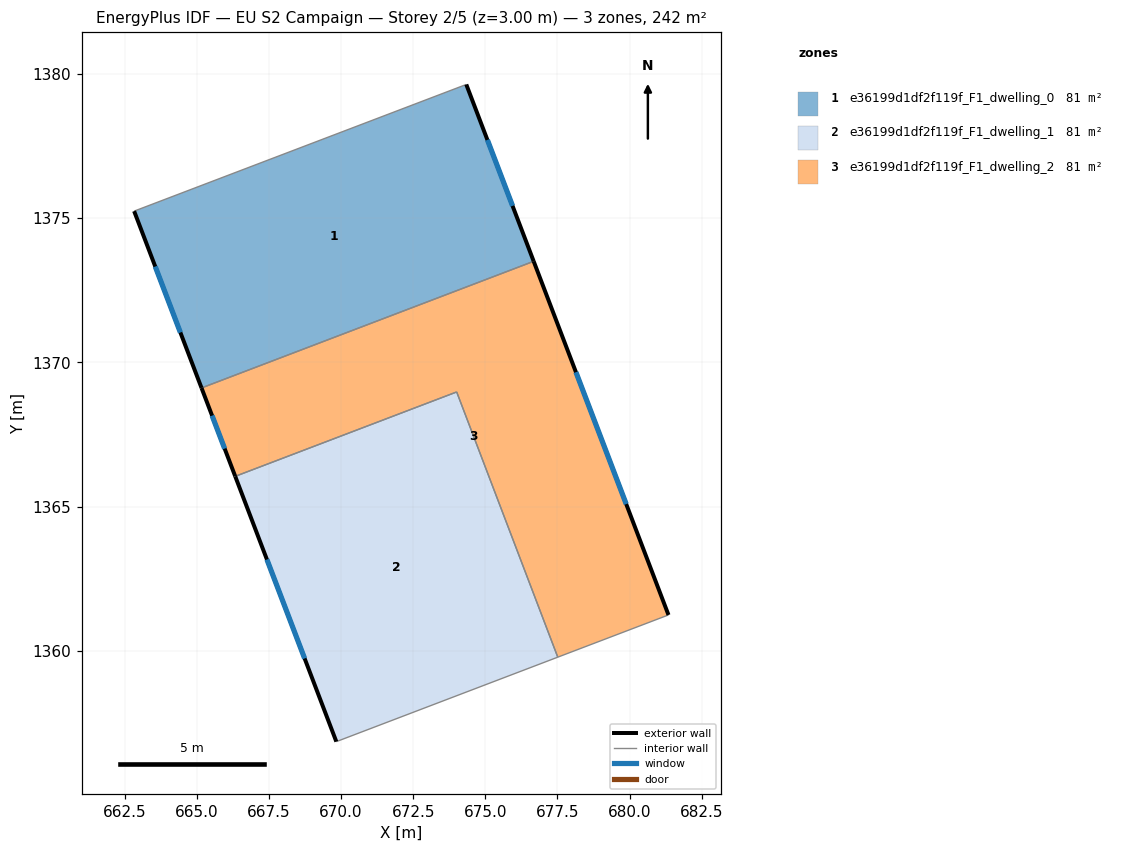
=== STOREY PLAN SPEC (per zone: floor XY polygon, exterior-wall plan segments, windows/doors) ===
zone 1: e36199d1df2f119f_F1_dwelling_0  (80.8 m²)
  floor: (674.34, 1379.63) (676.68, 1373.50) (665.17, 1369.11) (662.83, 1375.24)
  exterior wall: (676.68, 1373.50) – (674.34, 1379.63)  [6.6 m]
    window: (675.95, 1375.42) – (675.07, 1377.71)  [2.7 m²]
  exterior wall: (662.83, 1375.24) – (665.17, 1369.11)  [6.6 m]
    window: (663.56, 1373.32) – (664.43, 1371.03)  [2.7 m²]
  interior walls: 2
zone 2: e36199d1df2f119f_F1_dwelling_1  (80.8 m²)
  floor: (674.01, 1368.97) (677.51, 1359.78) (669.84, 1356.86) (666.33, 1366.05)
  exterior wall: (666.33, 1366.05) – (669.84, 1356.86)  [9.8 m]
    window: (667.43, 1363.17) – (668.74, 1359.74)  [4.1 m²]
  interior walls: 3
zone 3: e36199d1df2f119f_F1_dwelling_2  (80.8 m²)
  floor: (676.68, 1373.50) (681.35, 1361.25) (677.51, 1359.78) (674.01, 1368.97) (666.33, 1366.05) (665.17, 1369.11)
  exterior wall: (665.17, 1369.11) – (666.33, 1366.05)  [3.3 m]
    window: (665.53, 1368.15) – (665.97, 1367.01)  [1.4 m²]
  exterior wall: (681.35, 1361.25) – (676.68, 1373.50)  [13.1 m]
    window: (679.89, 1365.09) – (678.14, 1369.66)  [5.5 m²]
  interior walls: 4

=== DERIVED (storey summary) ===
Building: EU S2 Campaign
Storey: 2 of 5  (floor level z = 3.00 m)
Storey gross floor area: 242.4 m²
Zones on this storey: 3
  - e36199d1df2f119f_F1_dwelling_0: floor 80.8 m²; exterior wall 13.1 m (39.4 m²); 2 window(s) 5.5 m²; WWR 13.9%
  - e36199d1df2f119f_F1_dwelling_1: floor 80.8 m²; exterior wall 9.8 m (29.5 m²); 1 window(s) 4.1 m²; WWR 13.9%
  - e36199d1df2f119f_F1_dwelling_2: floor 80.8 m²; exterior wall 16.4 m (49.2 m²); 2 window(s) 6.8 m²; WWR 13.9%
Zone adjacency (shared interzone walls):
  - e36199d1df2f119f_F1_dwelling_0 ↔ e36199d1df2f119f_F1_dwelling_2
  - e36199d1df2f119f_F1_dwelling_1 ↔ e36199d1df2f119f_F1_dwelling_2